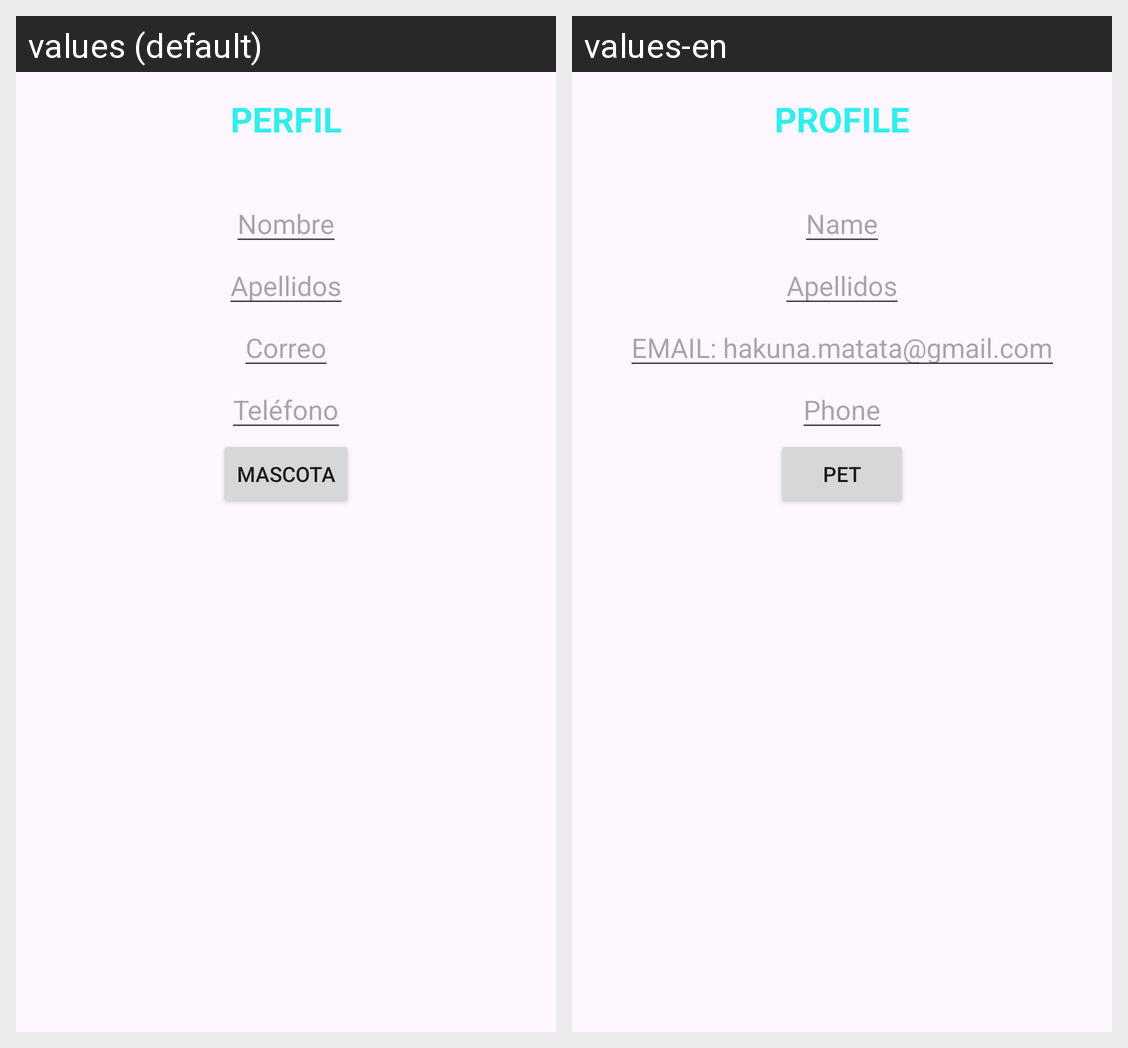

This grid shows one Android layout under two languages. Give, for every string resource on the screen, its name, the default text and each shown locale's text.
Android screen res/layout/perfil.xml rendered under 2 locales, left to right: values (default), values-en. Device: Nexus 5 (rendered at 1080×1920; each locale shown at half size, 540×960, under a caption strip naming it); theme Theme.HakunaMatata.
Strings drawn on this screen, with the default value and each locale's value (text and hints the layout hard-codes, and strings that could not be matched under every locale, appear in the picture but are not listed):

perfil
  values: PERFIL
  values-en: PROFILE

nombre
  values: Nombre
  values-en: Name

apellidos
  values: Apellidos
  values-en: Apellidos  [not translated; the default value is used]

correo
  values: Correo
  values-en: EMAIL: hakuna.matata@gmail.com

telefono
  values: Teléfono
  values-en: Phone

mascota
  values: Mascota
  values-en: Pet
